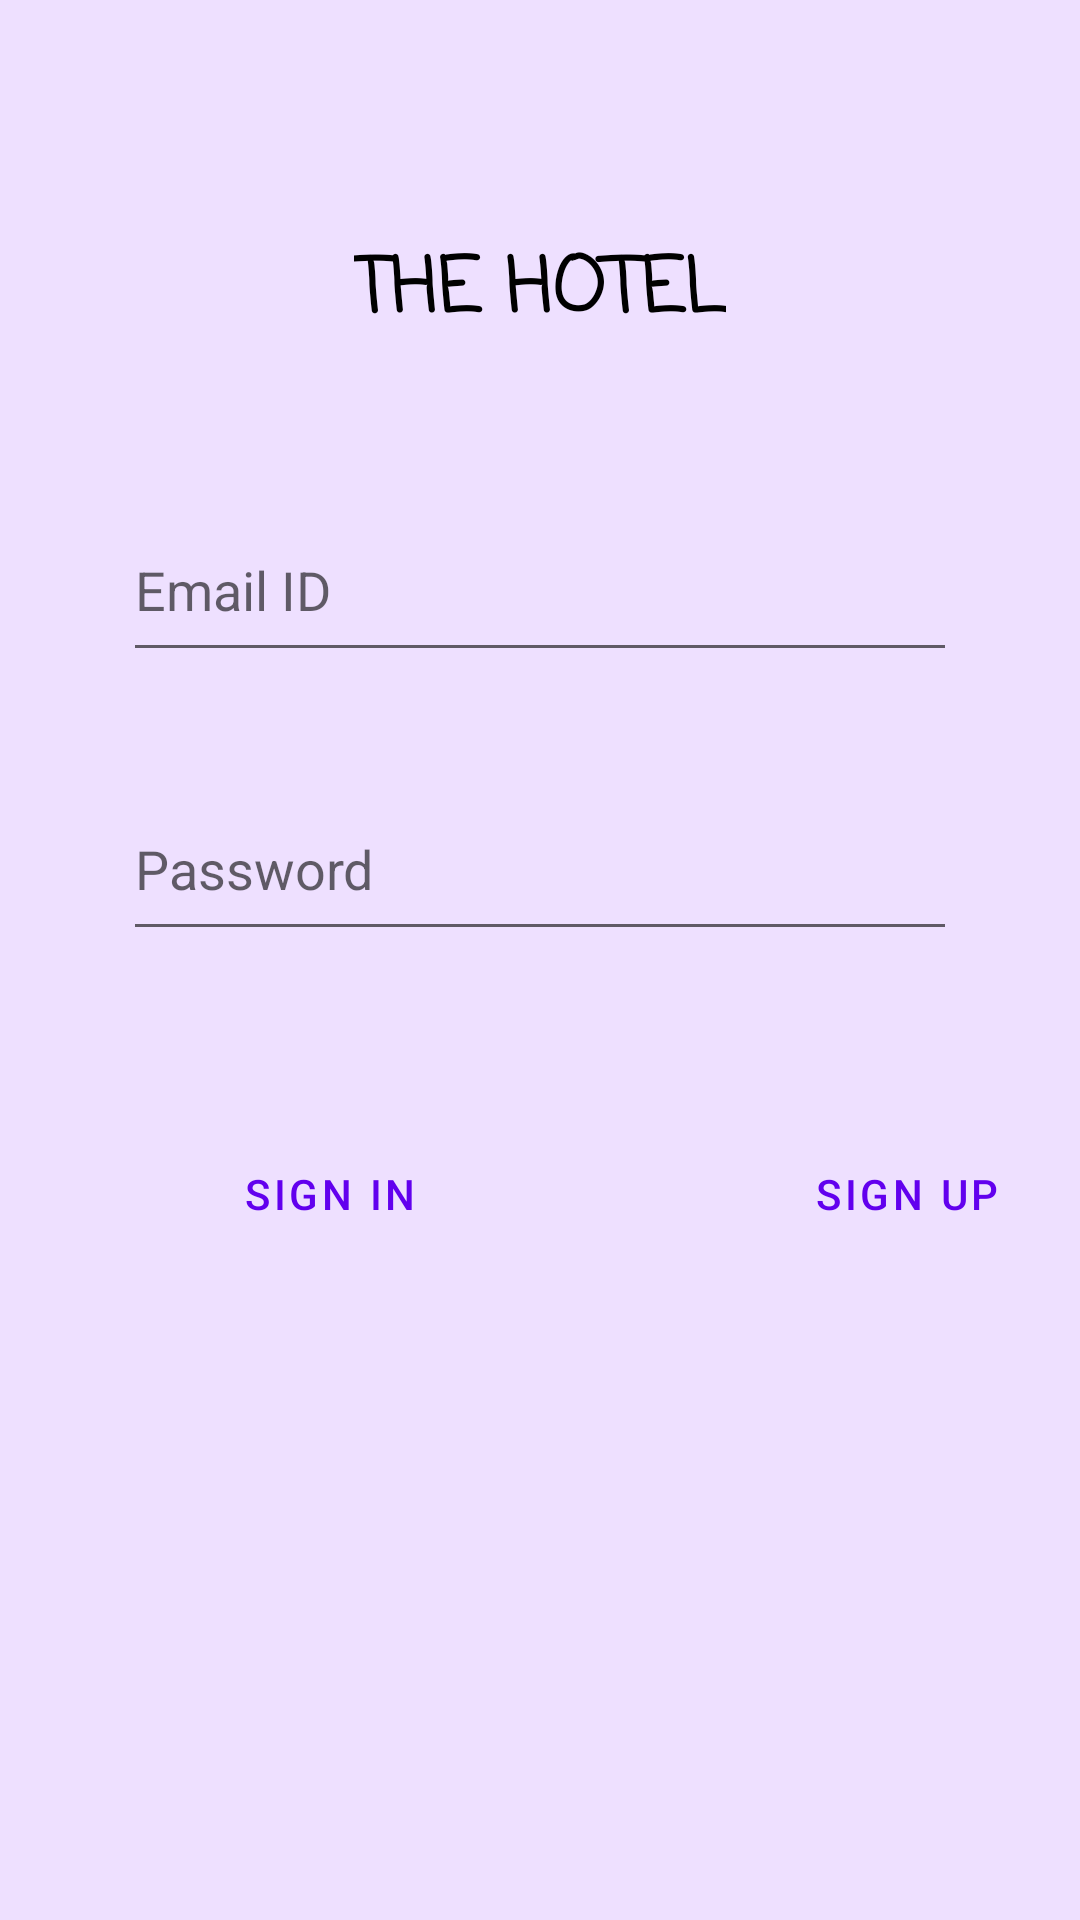

Here is an Android app screen rendered from its layout file. Give the layout XML and the strings, colors and styles it references.
<!-- AndroidManifest.xml: application theme Theme.CapstoneProject -->
<!-- res/layout/activity_login.xml -->
<?xml version="1.0" encoding="utf-8"?>
<androidx.constraintlayout.widget.ConstraintLayout xmlns:android="http://schemas.android.com/apk/res/android"
    xmlns:app="http://schemas.android.com/apk/res-auto"
    xmlns:tools="http://schemas.android.com/tools"
    android:layout_width="match_parent"
    android:layout_height="match_parent"
    android:background="@color/background_user"
    tools:context=".LoginActivity">

    <EditText
        android:id="@+id/edtLoginPassword"
        android:layout_width="0dp"
        android:layout_height="58dp"
        android:layout_marginStart="41dp"
        android:layout_marginTop="259dp"
        android:layout_marginEnd="41dp"
        android:ems="10"
        android:hint="Password"
        android:inputType="textPassword"
        app:layout_constraintEnd_toEndOf="parent"
        app:layout_constraintStart_toStartOf="parent"
        app:layout_constraintTop_toTopOf="parent" />

    <EditText
        android:id="@+id/edtLoginEmailId"
        android:layout_width="0dp"
        android:layout_height="58dp"
        android:layout_marginStart="41dp"
        android:layout_marginTop="88dp"
        android:layout_marginEnd="41dp"
        android:layout_marginBottom="93dp"
        android:ems="10"
        android:hint="Email ID"
        android:inputType="textEmailAddress"
        app:layout_constraintBottom_toBottomOf="@+id/edtLoginPassword"
        app:layout_constraintEnd_toEndOf="parent"
        app:layout_constraintHorizontal_bias="0.0"
        app:layout_constraintStart_toStartOf="parent"
        app:layout_constraintTop_toTopOf="@+id/textView3"
        app:layout_constraintVertical_bias="0.0" />

    <TextView
        android:id="@+id/textView3"
        android:layout_width="wrap_content"
        android:layout_height="wrap_content"
        android:layout_marginTop="78dp"
        android:fontFamily="casual"
        android:text="THE HOTEL"
        android:textAppearance="@style/TextAppearance.AppCompat.Large"
        android:textColor="#000000"
        android:textSize="25sp"
        android:textStyle="bold"
        app:layout_constraintEnd_toEndOf="parent"
        app:layout_constraintStart_toStartOf="parent"
        app:layout_constraintTop_toTopOf="parent" />


    <Button
        android:id="@+id/btnLoginSignIn"
        style="@style/Widget.MaterialComponents.Button.OutlinedButton"
        android:layout_width="wrap_content"
        android:layout_height="wrap_content"
        android:layout_marginStart="65dp"
        android:layout_marginTop="57dp"
        android:text="Sign In"
        android:textColor="@color/button_text_color"
        app:layout_constraintStart_toStartOf="parent"
        app:layout_constraintTop_toBottomOf="@+id/edtLoginPassword" />

    <Button
        android:id="@+id/btnLoginSignUp"
        style="@style/Widget.MaterialComponents.Button.OutlinedButton"
        android:layout_width="wrap_content"
        android:layout_height="wrap_content"
        android:layout_marginStart="100dp"
        android:layout_marginTop="57dp"
        android:text="Sign Up"
        android:textColor="@color/button_text_color"
        app:layout_constraintStart_toEndOf="@+id/btnLoginSignIn"
        app:layout_constraintTop_toBottomOf="@+id/edtLoginPassword" />

    <ProgressBar
        android:id="@+id/pbLoginProgress"
        style="?android:attr/progressBarStyle"
        android:layout_width="wrap_content"
        android:layout_height="wrap_content"
        android:visibility="gone"
        app:layout_constraintBottom_toBottomOf="parent"
        app:layout_constraintEnd_toEndOf="parent"
        app:layout_constraintHorizontal_bias="0.5"
        app:layout_constraintStart_toStartOf="parent"
        app:layout_constraintTop_toTopOf="parent" />

</androidx.constraintlayout.widget.ConstraintLayout>
<!-- resources referenced by this layout -->
<resources>
  <color name="background_user">#9CE4CDFF</color>
  <color name="button_text_color">#FF6200EE</color>
  <style name="Theme.CapstoneProject" parent="Theme.MaterialComponents.DayNight.NoActionBar">
          
          <item name="colorPrimary">@color/purple_500</item>
          <item name="colorPrimaryVariant">@color/purple_700</item>
          <item name="colorOnPrimary">@color/white</item>
          
          <item name="colorSecondary">@color/teal_200</item>
          <item name="colorSecondaryVariant">@color/teal_700</item>
          <item name="colorOnSecondary">@color/black</item>
          
          <item name="android:statusBarColor" tools:targetApi="l">?attr/colorPrimaryVariant</item>
          
      </style>
  <color name="purple_500">#FF6200EE</color>
  <color name="purple_700">#FF3700B3</color>
  <color name="white">#FFFFFFFF</color>
  <color name="teal_200">#FF03DAC5</color>
  <color name="teal_700">#FF018786</color>
  <color name="black">#FF000000</color>
</resources>
